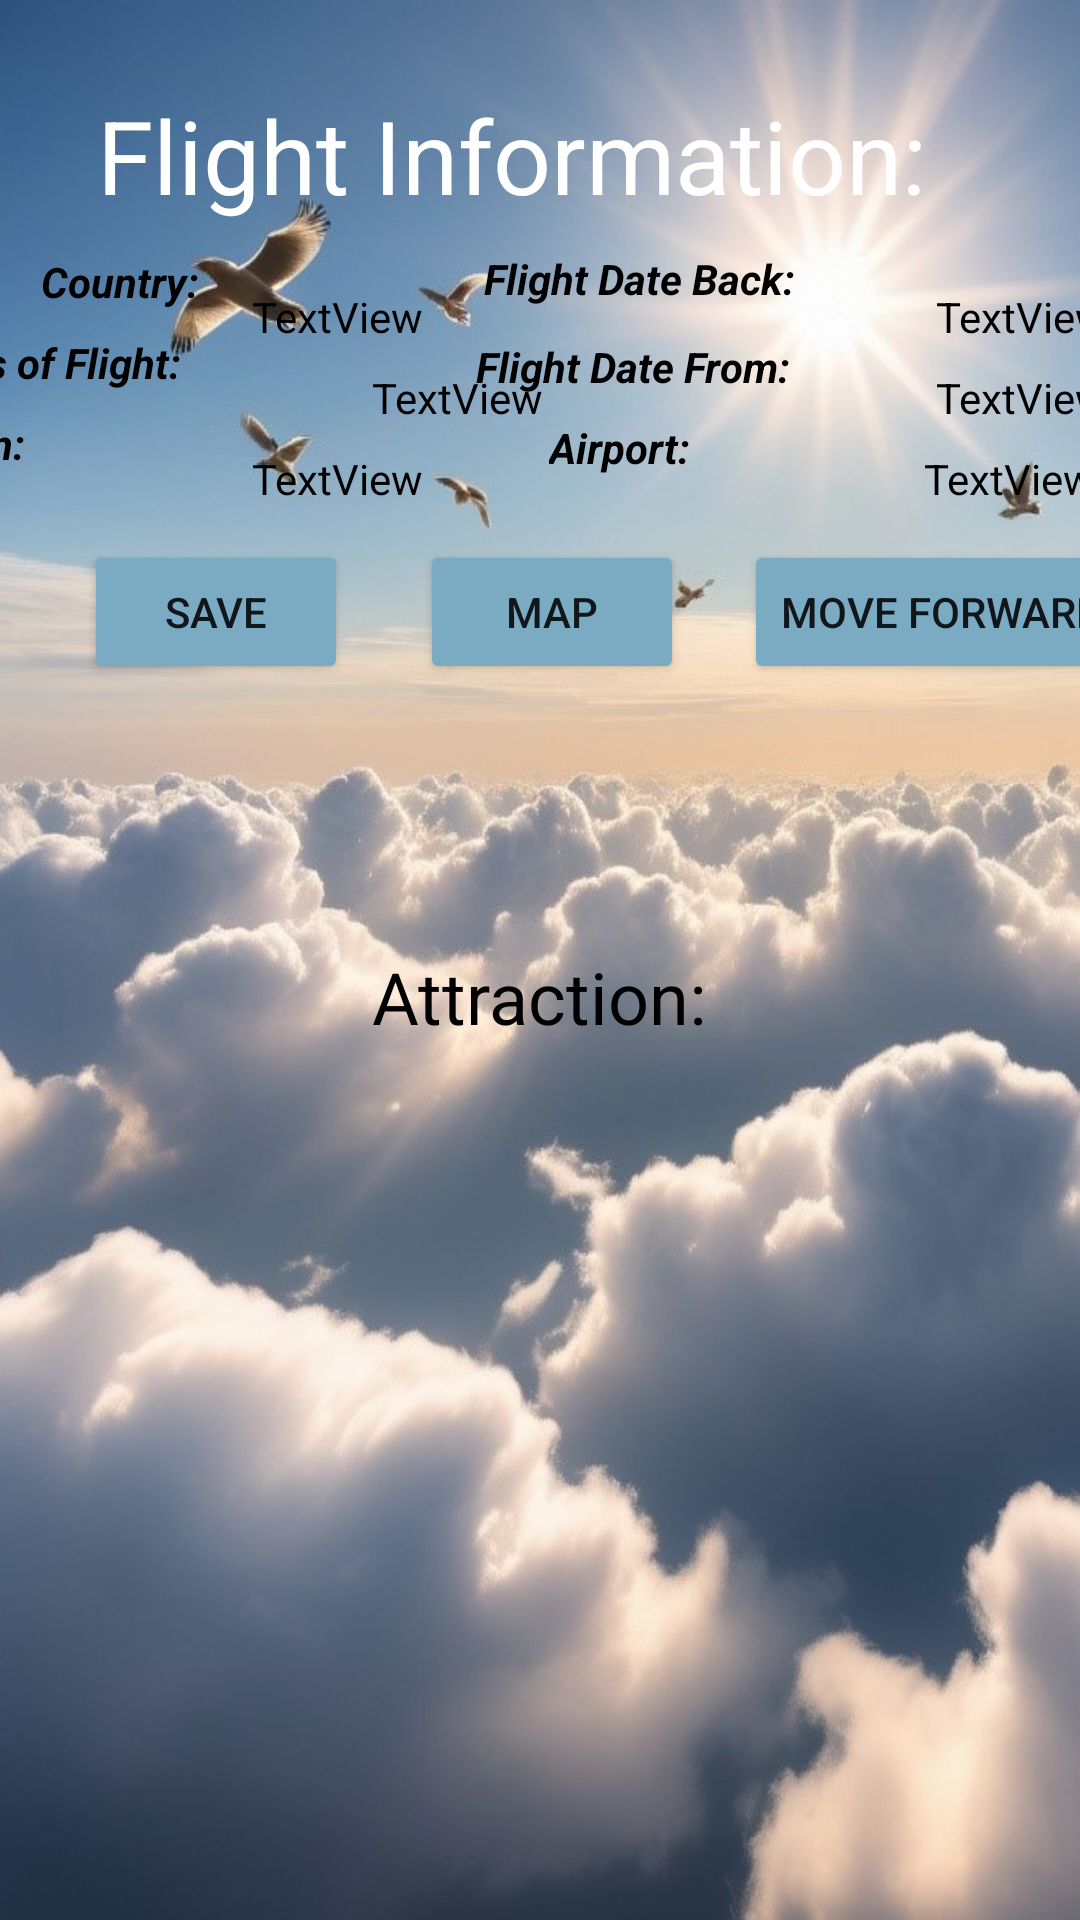

Android layout source for this screen:
<!-- AndroidManifest.xml: application theme Theme.ToTheDestination -->
<!-- res/layout/after_delete.xml -->
<?xml version="1.0" encoding="utf-8"?>
<androidx.constraintlayout.widget.ConstraintLayout xmlns:android="http://schemas.android.com/apk/res/android"
    xmlns:app="http://schemas.android.com/apk/res-auto"
    xmlns:tools="http://schemas.android.com/tools"
    android:layout_width="match_parent"
    android:layout_height="match_parent"
    android:background="@drawable/cloudsbirdsscreen4"
    tools:context=".after_deleteMain">

    <TextView
        android:id="@+id/informationTitle"
        android:layout_width="wrap_content"
        android:layout_height="wrap_content"
        android:text="@string/informationMap"
        android:textColor="#FFFF"
        android:textSize="34sp"
        app:layout_constraintBottom_toBottomOf="parent"
        app:layout_constraintEnd_toEndOf="parent"
        app:layout_constraintHorizontal_bias="0.388"
        app:layout_constraintStart_toStartOf="parent"
        app:layout_constraintTop_toTopOf="parent"
        app:layout_constraintVertical_bias="0.049" />

    <TextView
        android:id="@+id/nameCountry"
        android:layout_width="wrap_content"
        android:layout_height="wrap_content"
        android:shadowColor="#000000"
        android:text="@string/country"
        android:textColor="#000000"
        android:textStyle="bold|italic"
        app:layout_constraintBottom_toBottomOf="parent"
        app:layout_constraintEnd_toEndOf="parent"
        app:layout_constraintHorizontal_bias="0.044"
        app:layout_constraintStart_toStartOf="parent"
        app:layout_constraintTop_toTopOf="parent"
        app:layout_constraintVertical_bias="0.136" />

    <TextView
        android:id="@+id/flightGo"
        android:layout_width="wrap_content"
        android:layout_height="wrap_content"
        android:shadowColor="#000000"
        android:text="@string/flightDateBack"
        android:textColor="#000000"
        android:textStyle="bold|italic"
        app:layout_constraintBottom_toBottomOf="parent"
        app:layout_constraintEnd_toEndOf="parent"
        app:layout_constraintHorizontal_bias="0.629"
        app:layout_constraintStart_toStartOf="parent"
        app:layout_constraintTop_toTopOf="parent"
        app:layout_constraintVertical_bias="0.134" />

    <TextView
        android:id="@+id/flightBack"
        android:layout_width="wrap_content"
        android:layout_height="wrap_content"
        android:layout_marginEnd="8dp"
        android:shadowColor="#000000"
        android:text="@string/flightDate"
        android:textColor="#000000"
        android:textStyle="bold|italic"
        app:layout_constraintBottom_toBottomOf="parent"
        app:layout_constraintEnd_toEndOf="parent"
        app:layout_constraintHorizontal_bias="0.642"
        app:layout_constraintStart_toStartOf="parent"
        app:layout_constraintTop_toBottomOf="@+id/flightGo"
        app:layout_constraintVertical_bias="0.02" />

    <TextView
        android:id="@+id/flightHours"
        android:layout_width="wrap_content"
        android:layout_height="wrap_content"
        android:layout_marginTop="8dp"
        android:layout_marginEnd="300dp"
        android:text="@string/howMuchHours"
        android:textColor="#000000"
        android:textStyle="bold|italic"
        app:layout_constraintEnd_toEndOf="parent"
        app:layout_constraintTop_toBottomOf="@+id/nameCountry" />

    <TextView
        android:id="@+id/flightSeason"
        android:layout_width="wrap_content"
        android:layout_height="wrap_content"
        android:layout_marginTop="8dp"
        android:layout_marginEnd="352dp"
        android:text="@string/season"
        android:textColor="#000000"
        android:textStyle="bold|italic"
        app:layout_constraintEnd_toEndOf="parent"
        app:layout_constraintTop_toBottomOf="@+id/flightHours" />

    <TextView
        android:id="@+id/countryFinal"
        android:layout_width="wrap_content"
        android:layout_height="wrap_content"
        android:layout_marginStart="84dp"
        android:layout_marginTop="96dp"
        android:text="TextView"
        android:textColor="#000000"
        app:layout_constraintStart_toStartOf="parent"
        app:layout_constraintTop_toTopOf="parent" />

    <TextView
        android:id="@+id/hoursFinal"
        android:layout_width="wrap_content"
        android:layout_height="wrap_content"
        android:layout_marginStart="124dp"
        android:layout_marginTop="8dp"
        android:text="TextView"
        android:textColor="#000000"
        app:layout_constraintStart_toStartOf="parent"
        app:layout_constraintTop_toBottomOf="@+id/countryFinal" />

    <TextView
        android:id="@+id/seasonFinal"
        android:layout_width="wrap_content"
        android:layout_height="wrap_content"
        android:layout_marginStart="84dp"
        android:layout_marginTop="8dp"
        android:text="TextView"
        android:textColor="#000000"
        app:layout_constraintStart_toStartOf="parent"
        app:layout_constraintTop_toBottomOf="@+id/hoursFinal" />

    <TextView
        android:id="@+id/dateToFinal"
        android:layout_width="wrap_content"
        android:layout_height="wrap_content"
        android:layout_marginStart="312dp"
        android:layout_marginTop="96dp"
        android:text="TextView"
        android:textColor="#000000"
        app:layout_constraintStart_toStartOf="parent"
        app:layout_constraintTop_toTopOf="parent" />

    <TextView
        android:id="@+id/dateFromFinal"
        android:layout_width="wrap_content"
        android:layout_height="wrap_content"
        android:layout_marginStart="312dp"
        android:layout_marginTop="8dp"
        android:text="TextView"
        android:textColor="#000000"
        app:layout_constraintStart_toStartOf="parent"
        app:layout_constraintTop_toBottomOf="@+id/dateToFinal" />

    <Button
        android:id="@+id/saveVac"
        android:layout_width="wrap_content"
        android:layout_height="wrap_content"
        android:layout_marginStart="28dp"
        android:backgroundTint="#7BAAC3"
        android:layout_marginTop="180dp"
        android:text="Save"
        app:layout_constraintStart_toStartOf="parent"
        app:layout_constraintTop_toTopOf="parent" />

    <TextView
        android:id="@+id/airport"
        android:layout_width="wrap_content"
        android:layout_height="wrap_content"
        android:layout_marginTop="8dp"
        android:text="@string/airport"
        android:textColor="#000000"
        android:textStyle="bold|italic"
        app:layout_constraintEnd_toEndOf="parent"
        app:layout_constraintHorizontal_bias="0.585"
        app:layout_constraintStart_toStartOf="parent"
        app:layout_constraintTop_toBottomOf="@+id/flightBack" />

    <TextView
        android:id="@+id/airportFinal"
        android:layout_width="wrap_content"
        android:layout_height="wrap_content"
        android:layout_marginStart="308dp"
        android:layout_marginTop="8dp"
        android:text="TextView"
        android:textColor="#000000"
        app:layout_constraintStart_toStartOf="parent"
        app:layout_constraintTop_toBottomOf="@+id/dateFromFinal" />

    <Button
        android:id="@+id/map"
        android:layout_width="wrap_content"
        android:layout_height="wrap_content"
        android:layout_marginStart="140dp"
        android:backgroundTint="#7BAAC3"
        android:layout_marginTop="180dp"
        android:text="map"
        app:layout_constraintStart_toStartOf="parent"
        app:layout_constraintTop_toTopOf="parent" />

    <Button
        android:id="@+id/moveForward"
        android:layout_width="wrap_content"
        android:layout_height="wrap_content"
        android:backgroundTint="#7BAAC3"
        android:layout_marginStart="248dp"
        android:layout_marginTop="180dp"
        android:text="Move Forward"
        app:layout_constraintStart_toStartOf="parent"
        app:layout_constraintTop_toTopOf="parent" />

    <ListView
        android:id="@+id/lv"
        android:layout_width="440dp"
        android:layout_height="484dp"
        android:layout_marginStart="4dp"
        android:layout_marginTop="360dp"
        app:layout_constraintStart_toStartOf="parent"
        app:layout_constraintTop_toTopOf="parent">


    </ListView>

    <TextView
        android:id="@+id/Attraction"
        android:layout_width="wrap_content"
        android:layout_height="wrap_content"
        android:layout_marginStart="124dp"
        android:layout_marginTop="316dp"
        android:text="@string/Attraction"
        android:textColor="@color/black"
        android:textSize="24dp"
        app:layout_constraintStart_toStartOf="parent"
        app:layout_constraintTop_toTopOf="parent" />


</androidx.constraintlayout.widget.ConstraintLayout>
<!-- resources referenced by this layout -->
<resources>
  <!-- drawable cloudsbirdsscreen4: jpg bitmap (drawable, 95608 bytes) -->
  <string name="Attraction">Attraction:</string>
  <string name="airport">Airport:</string>
  <string name="country">Country:</string>
  <string name="flightDate">Flight Date From:</string>
  <string name="flightDateBack">Flight Date Back:</string>
  <string name="howMuchHours">Hours of Flight:</string>
  <string name="informationMap">Flight Information:</string>
  <string name="season">Season:</string>
  <style name="Theme.ToTheDestination" parent="Theme.MaterialComponents.DayNight.DarkActionBar">
          
          <item name="colorPrimary">#7BAAC3</item>
          <item name="colorPrimaryVariant">#7BAAC3</item>
          <item name="colorOnPrimary">@color/white</item>
          
          <item name="colorSecondary">@color/teal_200</item>
          <item name="colorSecondaryVariant">#7BAAC3</item>
          <item name="colorOnSecondary">#7BAAC3</item>
          
          <item name="android:statusBarColor">?attr/colorPrimaryVariant</item>
          
      </style>
  <!-- not gathered from this repository: default colours our renderer supplied (Android Studio template values) -->
  <color name="teal_200">#FF03DAC5</color>
  <color name="black">#FF000000</color>
  <color name="white">#FFFFFFFF</color>
</resources>
